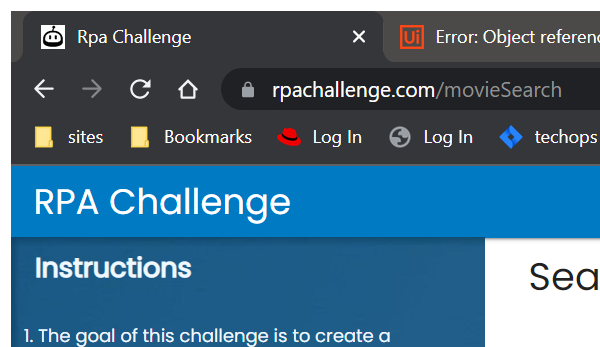
Task: Demo on input and output acitons in classic view

Workflow: OCRSequence

Step 1 [then]: Attach Browser 'RpaChalle Page' in window 'Rpa Challenge' (chrome.exe)

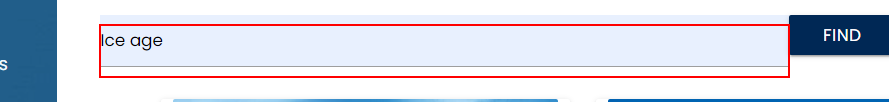
Step 2 [then]: type "batman" into the text box
